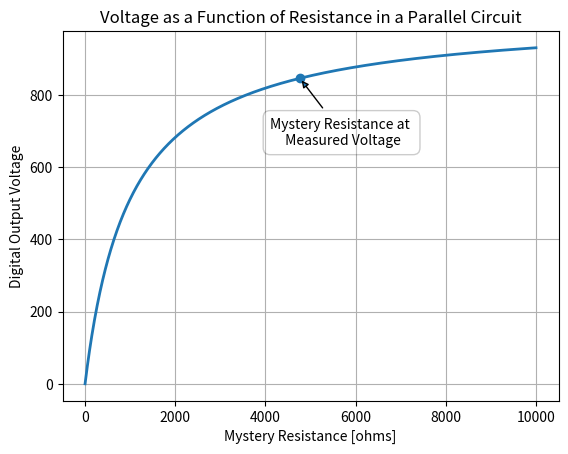

Generate this figure with matplotlib:
import numpy as np
import matplotlib.pyplot as plt

v_in=1023 #input voltage of 5 volts
r_ref=1000 # reference resistor of 1000 ohms

mystery = 476

r_mys=np.linspace(0,10000,1000)
v_out=(r_mys/(r_ref+r_mys))*v_in

fig, ax = plt.subplots()

ax.plot(r_mys, v_out, linewidth=2.0)
ax.set_xlabel('Mystery Resistance [ohms]')
ax.set_ylabel('Digital Output Voltage')
ax.set_title('Voltage as a Function of Resistance in a Parallel Circuit')
ax.grid()
# This line adds a circular 'o' marker at the specialPoint values for time and position.
ax.plot(r_mys[mystery], v_out[mystery],'o', color = 'tab:blue')


plt.annotate("Mystery Resistance at \n Measured Voltage", # this is the text
                  xy=(r_mys[476], v_out[476]), # these are the coordinates to position the label
                  textcoords="offset points", # how to position the text
                  xytext=(30,-50), # distance from text to points (x,y)
                  ha='center',
                  va='bottom',
                  bbox=dict(boxstyle='round,pad=0.5', fc='white', alpha=0.2),
                  arrowprops=dict(arrowstyle = '-|>', connectionstyle='arc3, rad=0'))

plt.show()
